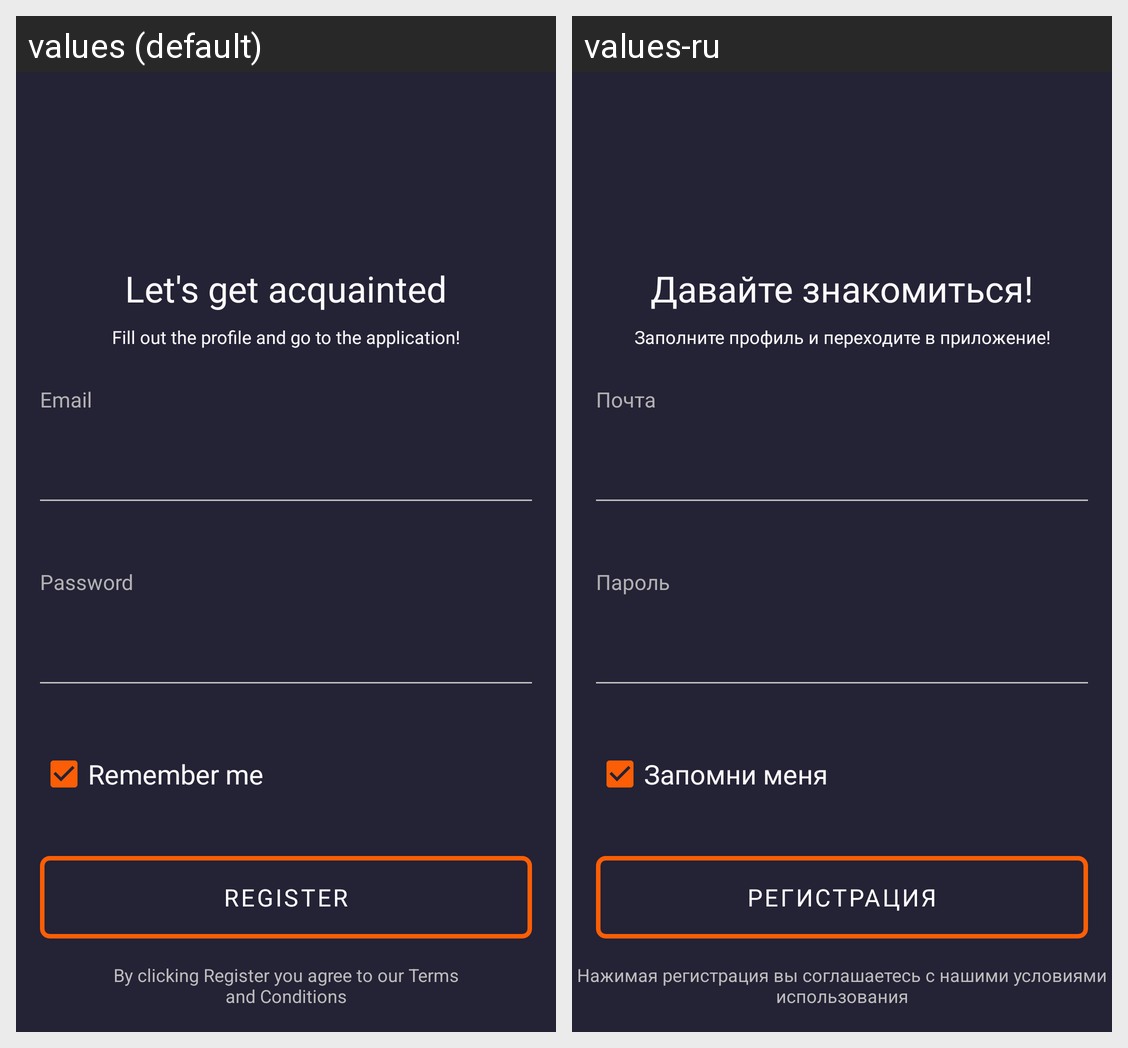

The Android screen above is rendered under two locales of the same app. Produce the string resources it draws, with the default and per-locale values.
Android screen res/layout/activity_auth.xml rendered under 2 locales, left to right: values (default), values-ru. Device: Nexus 5 (rendered at 1080×1920; each locale shown at half size, 540×960, under a caption strip naming it); theme Theme.Assignment1Part1.
Strings drawn on this screen, with the default value and each locale's value (text and hints the layout hard-codes, and strings that could not be matched under every locale, appear in the picture but are not listed):

lets_get_acquainted
  values: Let's get acquainted
  values-ru: Давайте знакомиться!

fill_out_the_profile
  values: Fill out the profile and go to the application!
  values-ru: Заполните профиль и переходите в приложение!

email
  values: Email
  values-ru: Почта

password
  values: Password
  values-ru: Пароль

remember_me
  values: Remember me
  values-ru: Запомни меня

register
  values: REGISTER
  values-ru: Регистрация

copyright
  values: By clicking Register you agree to our Terms
      and Conditions
  values-ru: Нажимая регистрация вы соглашаетесь с нашими условиями использования
